The GitHub repository HelloMizanur/lemon_classification contains a labelled image folder "data" with 3 categories: affected, effected, fresh. Examples follow, each with its label.

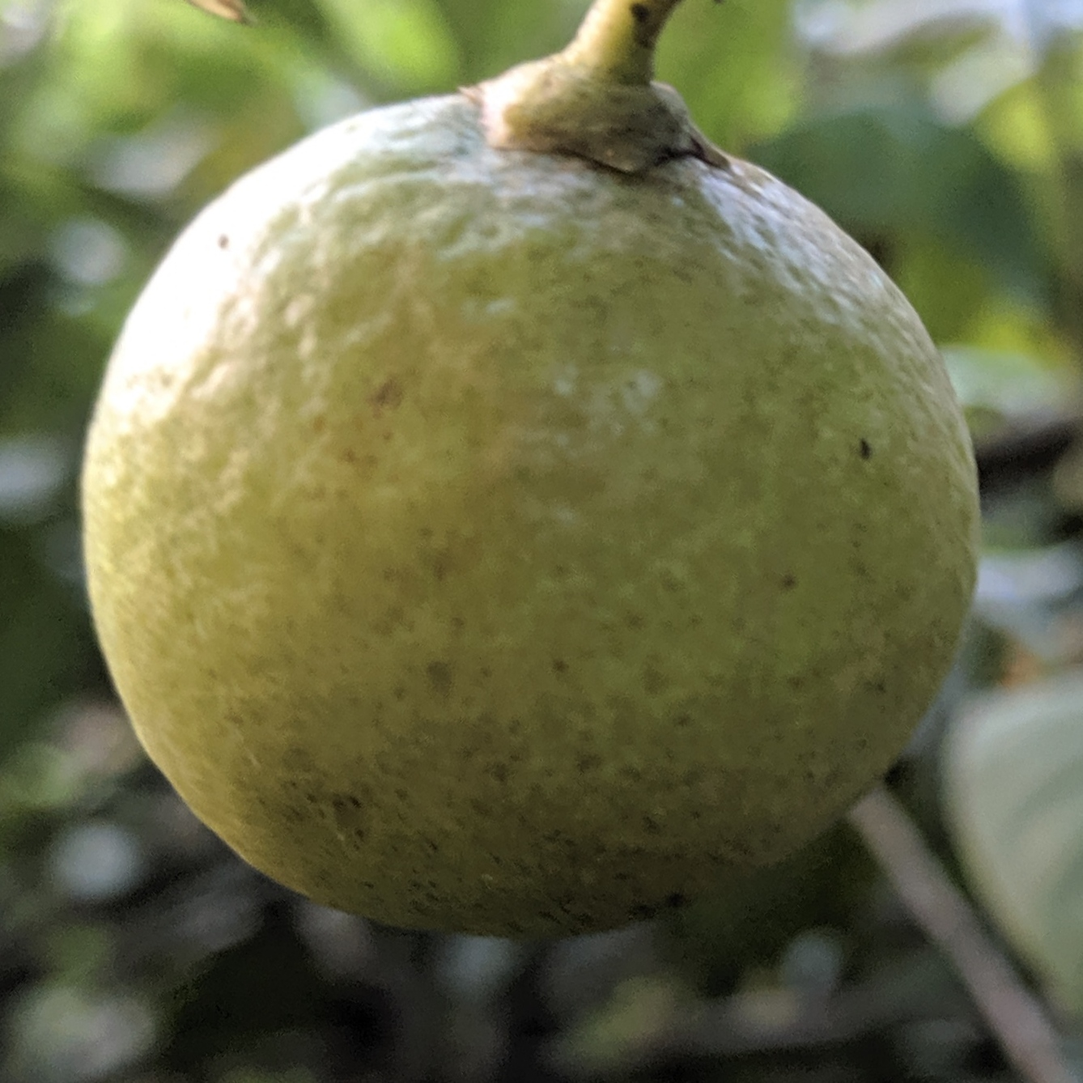
Label: fresh

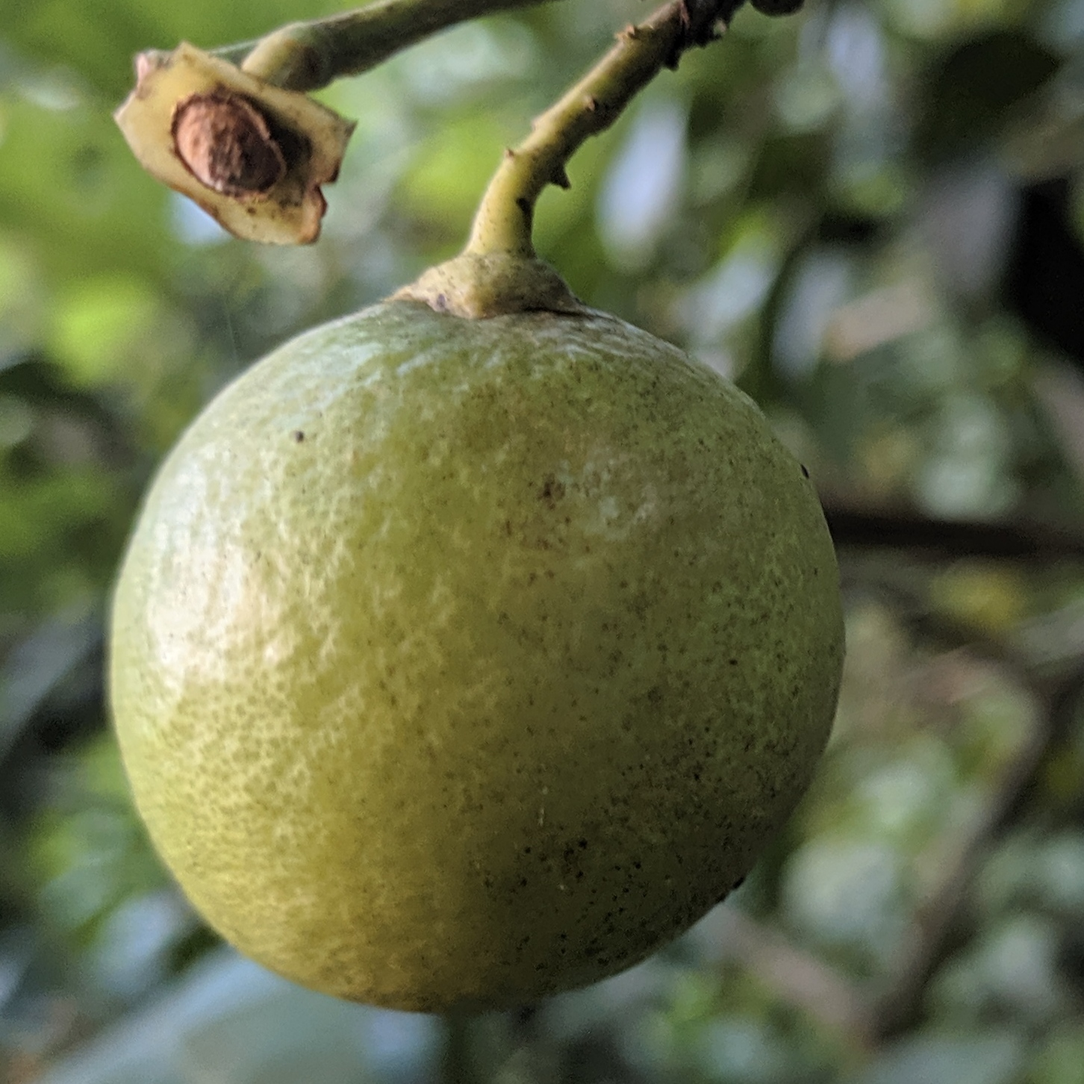
Label: fresh

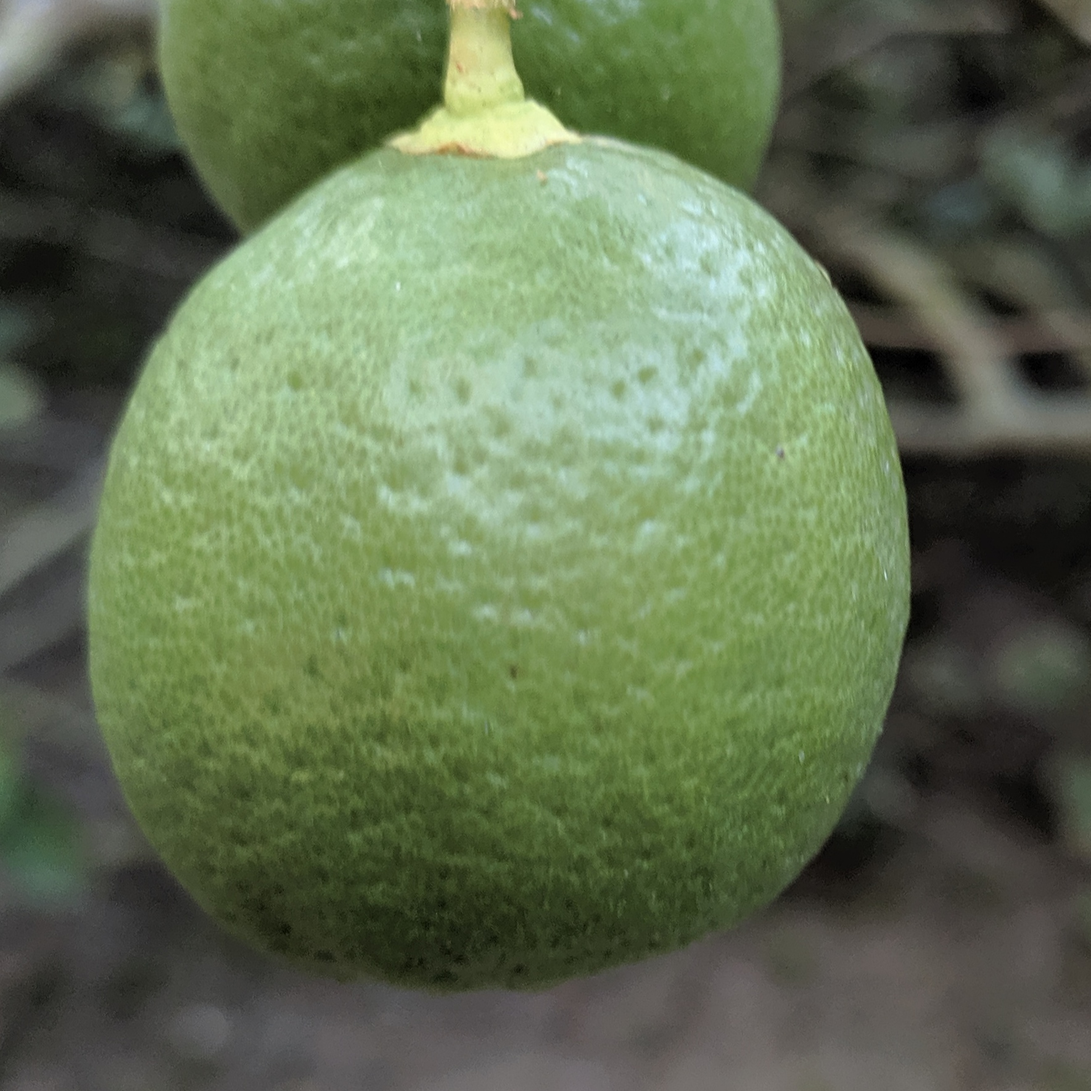
Label: fresh

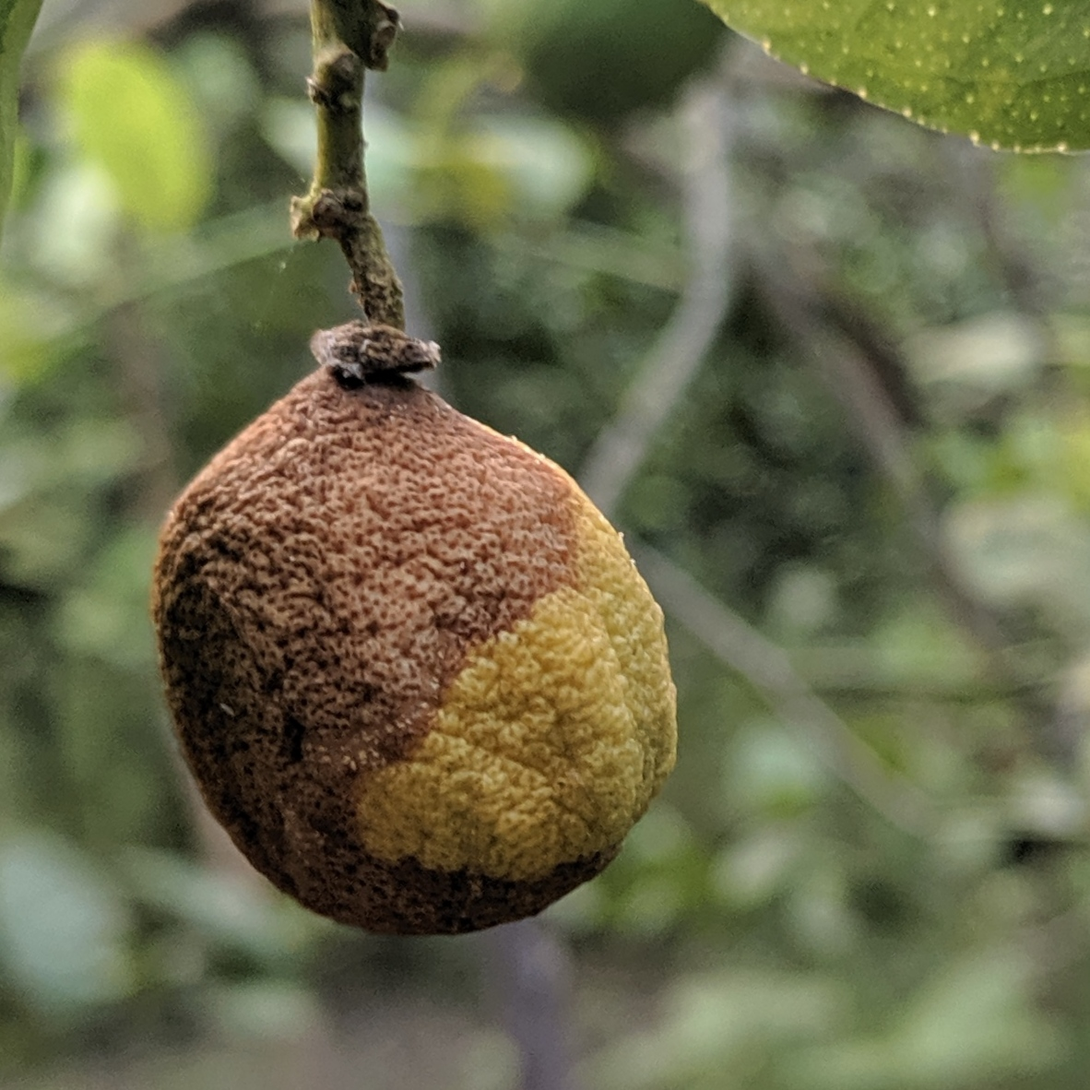
Label: effected

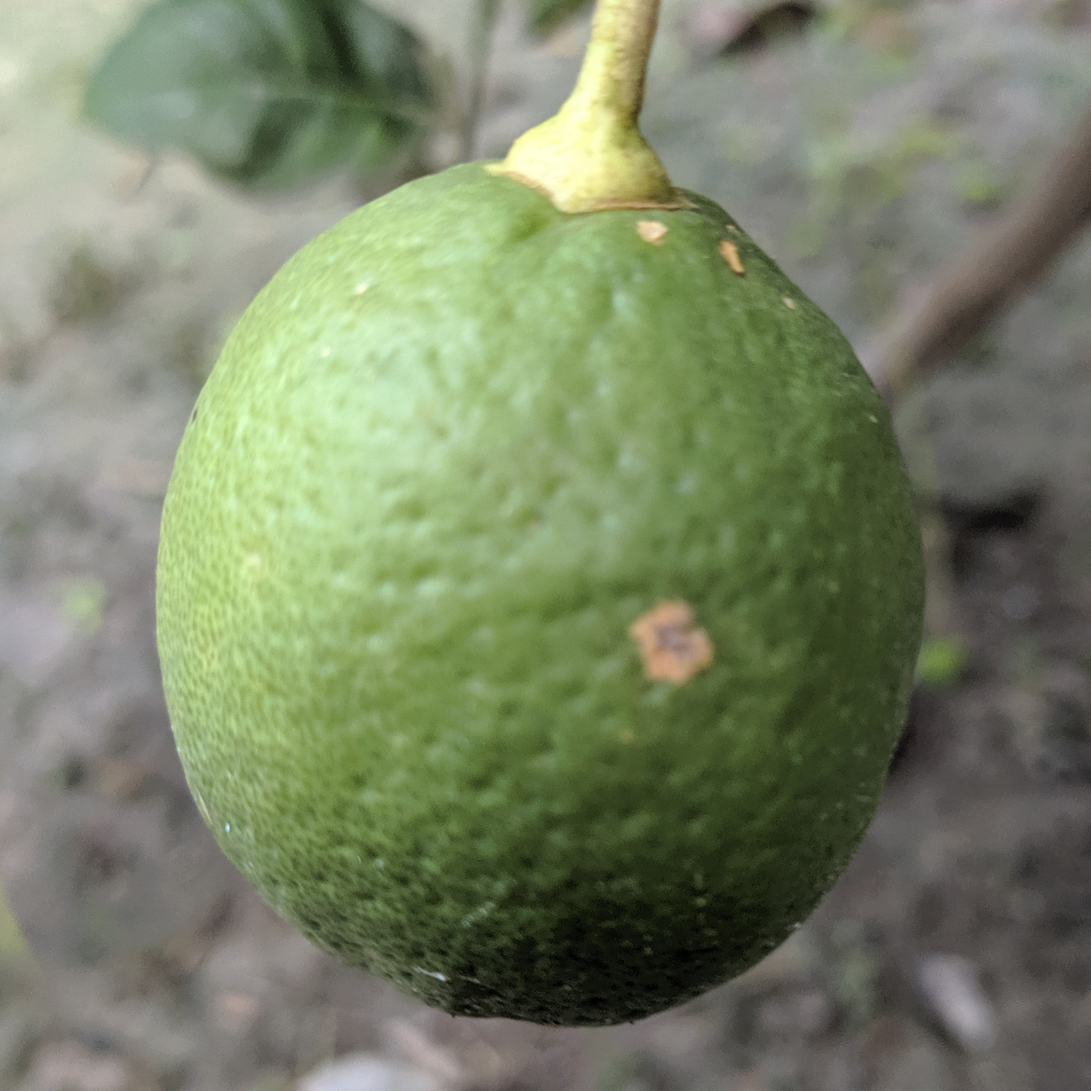
Label: effected

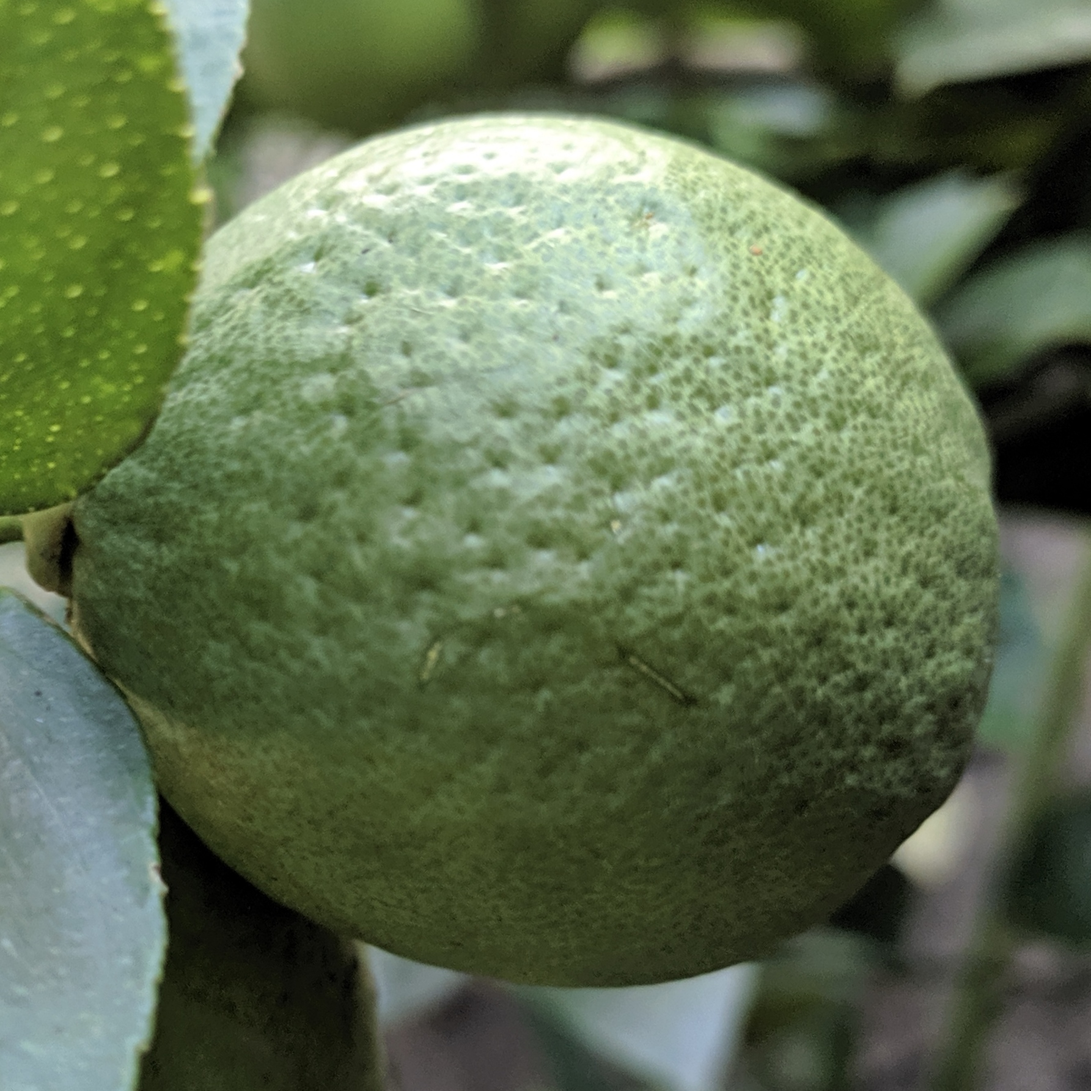
Label: fresh
